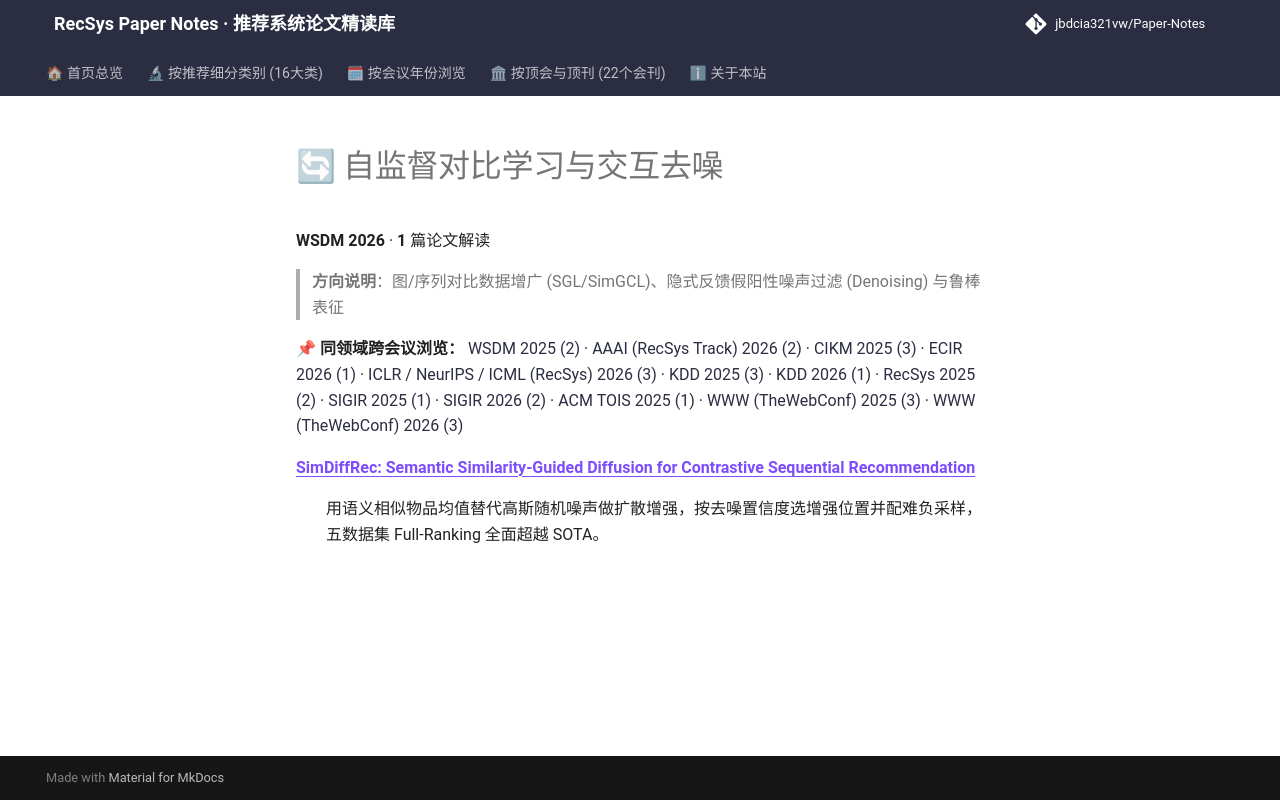

repository: jbdcia321vw/Paper-Notes · page: venues/WSDM/2026/self_supervised_denoising/index.html · generator: mkdocs

# 🔄 自监督对比学习与交互去噪

**WSDM 2026** · **1** 篇论文解读

> **方向说明**：图/序列对比数据增广 (SGL/SimGCL)、隐式反馈假阳性噪声过滤 (Denoising) 与鲁棒表征

📌 **同领域跨会议浏览：** [WSDM 2025 (2)](../../2025/self_supervised_denoising/) · [AAAI (RecSys Track) 2026 (2)](../../../AAAI/2026/self_supervised_denoising/) · [CIKM 2025 (3)](../../../CIKM/2025/self_supervised_denoising/) · [ECIR 2026 (1)](../../../ECIR/2026/self_supervised_denoising/) · [ICLR / NeurIPS / ICML (RecSys) 2026 (3)](../../../ICLR_NeurIPS_ICML/2026/self_supervised_denoising/) · [KDD 2025 (3)](../../../KDD/2025/self_supervised_denoising/) · [KDD 2026 (1)](../../../KDD/2026/self_supervised_denoising/) · [RecSys 2025 (2)](../../../RecSys/2025/self_supervised_denoising/) · [SIGIR 2025 (1)](../../../SIGIR/2025/self_supervised_denoising/) · [SIGIR 2026 (2)](../../../SIGIR/2026/self_supervised_denoising/) · [ACM TOIS 2025 (1)](../../../TOIS/2025/self_supervised_denoising/) · [WWW (TheWebConf) 2025 (3)](../../../WWW/2025/self_supervised_denoising/) · [WWW (TheWebConf) 2026 (3)](../../../WWW/2026/self_supervised_denoising/)

<dl>
<dt><strong><a href="simdiffrec_semantic_similarity_guided_diffusion_for_contrastive_sequential_/">SimDiffRec: Semantic Similarity-Guided Diffusion for Contrastive Sequential Recommendation</a></strong></dt>
<dd>
<p>用语义相似物品均值替代高斯随机噪声做扩散增强，按去噪置信度选增强位置并配难负采样，五数据集 Full-Ranking 全面超越 SOTA。</p>
</dd>
</dl>
